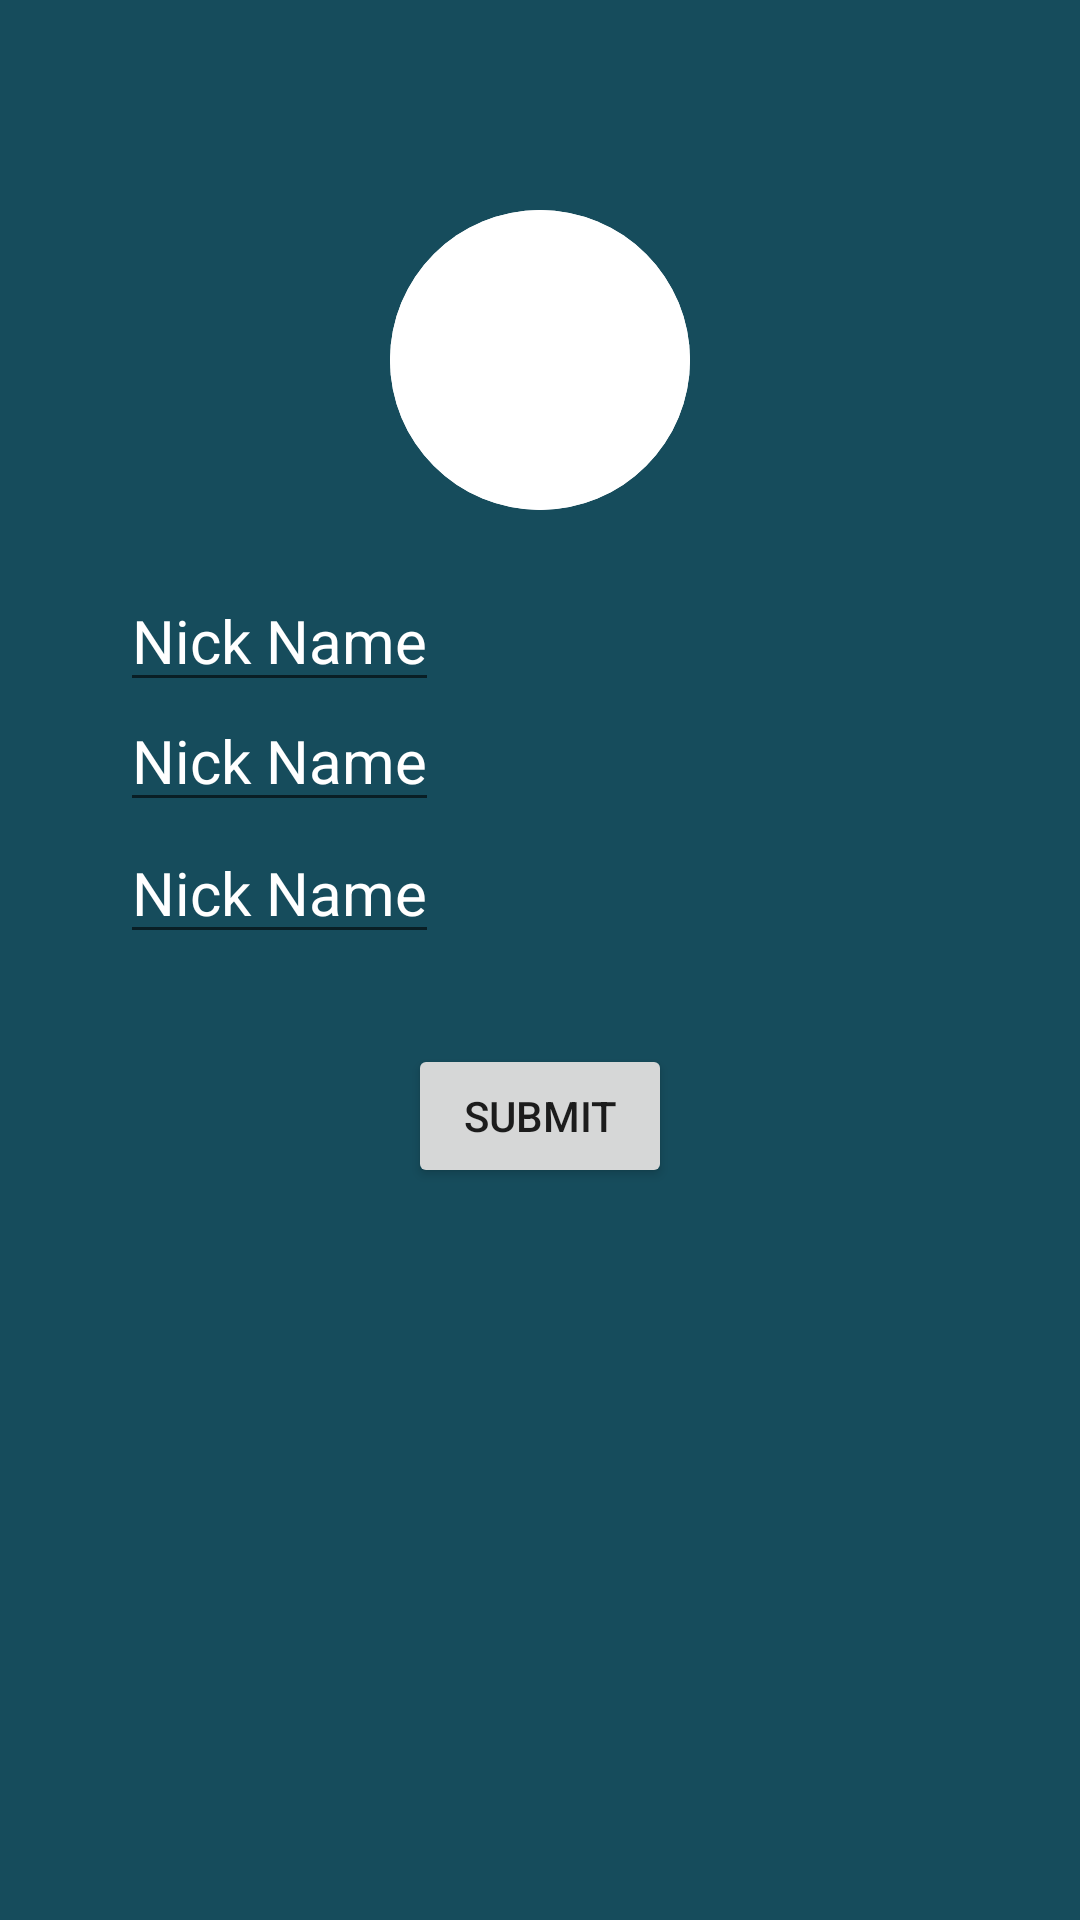

This screen was rendered from an Android layout file. Write that file and the resources it references.
<!-- AndroidManifest.xml: application theme Theme.Application -->
<!-- res/layout/fragment_profile_settings.xml -->
<?xml version="1.0" encoding="utf-8"?>
<androidx.constraintlayout.widget.ConstraintLayout xmlns:android="http://schemas.android.com/apk/res/android"
    xmlns:tools="http://schemas.android.com/tools"
    android:layout_width="match_parent"
    android:layout_height="match_parent"
    android:background="#164C5C"
    xmlns:app="http://schemas.android.com/apk/res-auto"
    tools:context=".view.ProfileSettingsFragment">

    <ImageView
        android:id="@+id/profile_image"
        android:layout_width="100dp"
        android:layout_height="100dp"
        android:layout_gravity="center|bottom"
        android:layout_marginTop="70dp"
        android:background="@drawable/circular_background"
        android:scaleType="centerCrop"
        android:src="@drawable/circular_background"
        app:layout_constraintStart_toStartOf="parent"
        app:layout_constraintEnd_toEndOf="parent"
        app:layout_constraintTop_toTopOf="parent"
        />

    <EditText
        android:layout_width="wrap_content"
        android:layout_height="wrap_content"
        app:layout_constraintStart_toStartOf="parent"
        android:text="Nick Name"
        android:layout_marginStart="40dp"
        android:textColor="@color/white"
        android:textSize="20dp"
        android:layout_marginTop="20dp"
        app:layout_constraintTop_toBottomOf="@id/profile_image"
        />

    <EditText
        android:id="@+id/textView1"
        android:layout_width="wrap_content"
        android:layout_height="wrap_content"
        app:layout_constraintStart_toStartOf="parent"
        android:text="Nick Name"
        android:layout_marginStart="40dp"
        android:textColor="@color/white"
        android:textSize="20dp"
        android:layout_marginTop="230dp"
        app:layout_constraintTop_toTopOf="parent"
        />
    <EditText
        android:id="@+id/textView"
        android:layout_width="wrap_content"
        android:layout_height="wrap_content"
        app:layout_constraintStart_toStartOf="parent"
        android:text="Nick Name"
        android:layout_marginStart="40dp"
        android:textColor="@color/white"
        android:textSize="20dp"
        app:layout_constraintTop_toBottomOf="@id/textView1"
        />

    <Button
        android:layout_width="wrap_content"
        android:layout_height="wrap_content"
        app:layout_constraintTop_toBottomOf="@id/textView"
        app:layout_constraintEnd_toEndOf="parent"
        android:text="SUBMIT"
        android:layout_marginTop="30dp"
        app:layout_constraintStart_toStartOf="parent"
        android:gravity="center"
        />


</androidx.constraintlayout.widget.ConstraintLayout>
<!-- resources referenced by this layout -->
<resources>
  <color name="white">#FFFFFFFF</color>
  <!-- drawable circular_background (drawable) -->
  <?xml version="1.0" encoding="utf-8"?>
  <shape xmlns:android="http://schemas.android.com/apk/res/android">
      <solid android:color="#FFFFFF" /> 
      <corners android:radius="50dp" />
  </shape>
  <style name="Theme.Application" parent="Base.Theme.Application" />
  <style name="Base.Theme.Application" parent="Theme.AppCompat.DayNight.NoActionBar">
          
          
      </style>
</resources>
